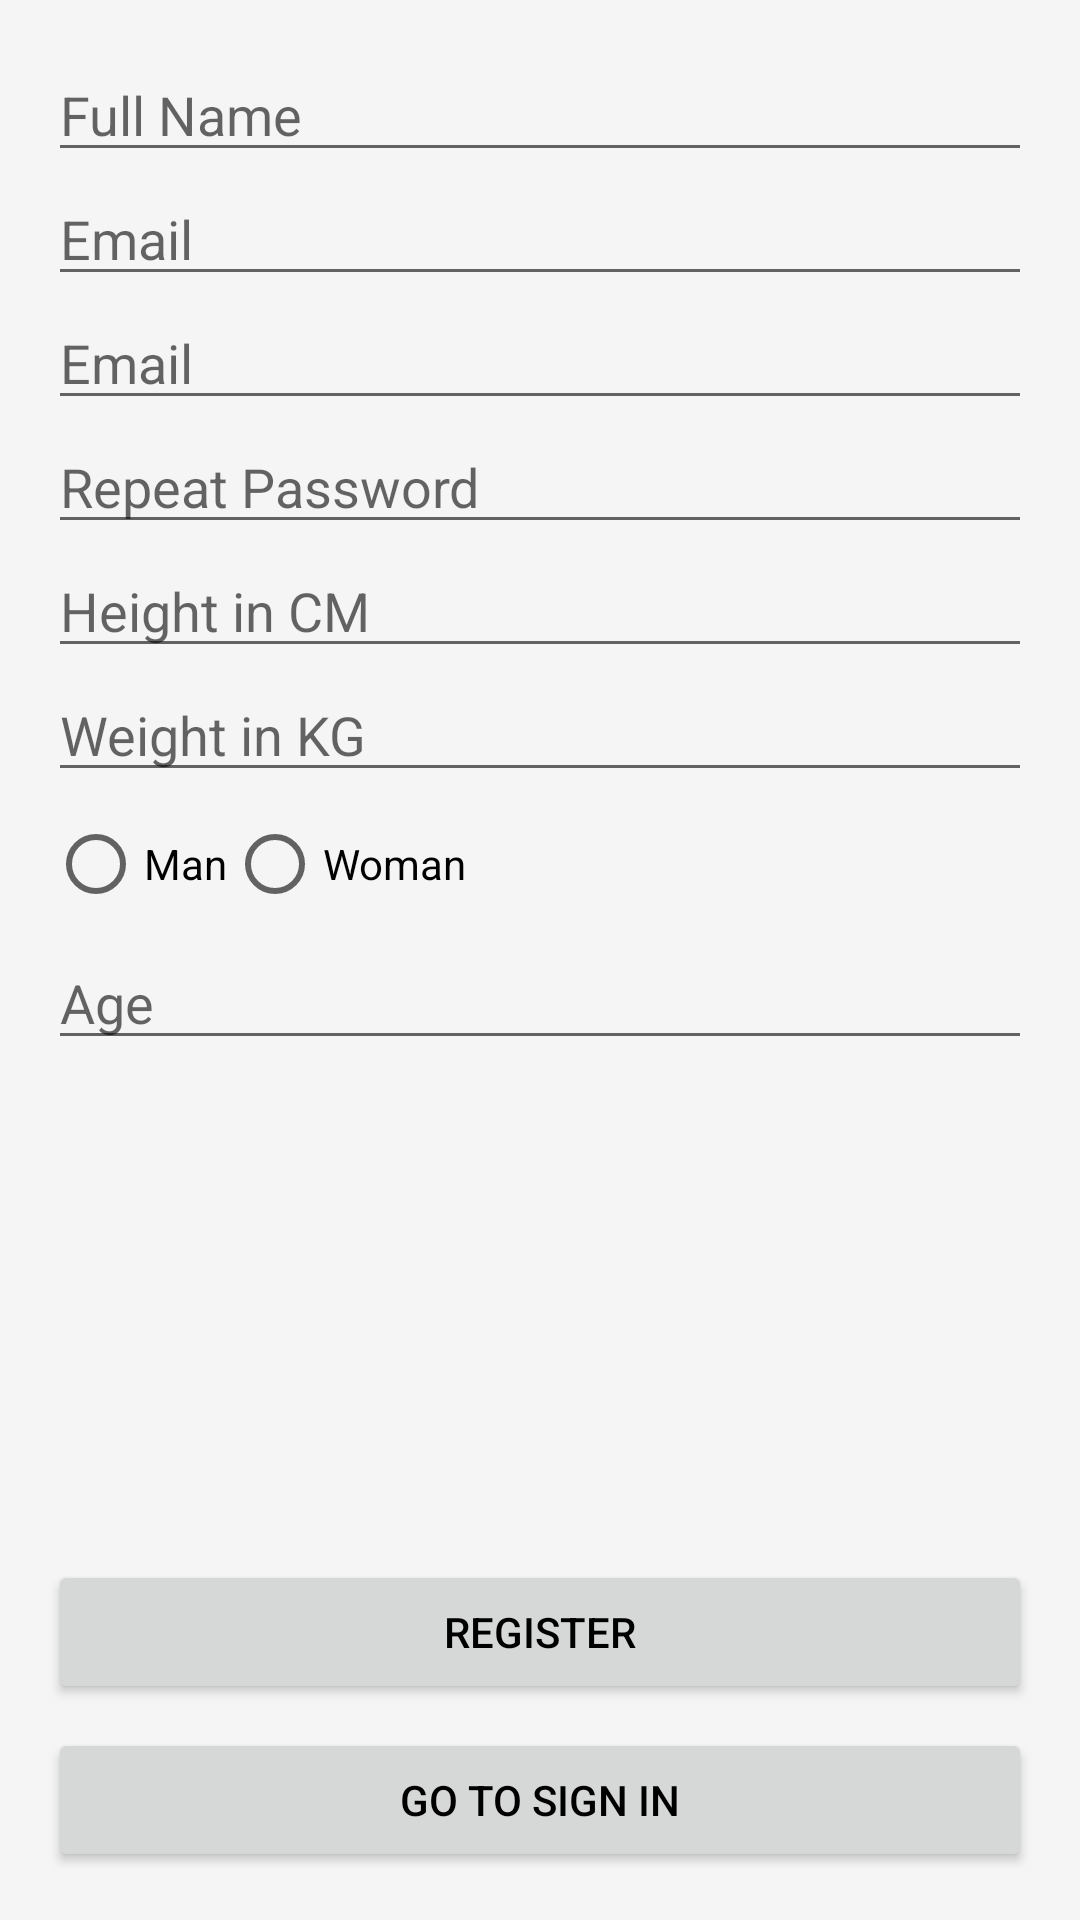

The Android layout XML behind this screen, and the referenced resources:
<!-- AndroidManifest.xml: application theme Theme.BodyBuilder -->
<!-- res/layout/fragment_register.xml -->
<RelativeLayout xmlns:android="http://schemas.android.com/apk/res/android"
    android:layout_width="match_parent"
    android:layout_height="match_parent"
    android:padding="16dp">

    <ScrollView
        android:layout_width="match_parent"
        android:layout_height="match_parent"
        android:layout_above="@+id/buttonLayout">

        <LinearLayout
            android:layout_width="match_parent"
            android:layout_height="wrap_content"
            android:orientation="vertical">

            <EditText
                android:id="@+id/etFullName"
                android:layout_width="match_parent"
                android:layout_height="wrap_content"
                android:hint="@string/full_name"
                android:inputType="textPersonName" />

            <EditText
                android:id="@+id/etEmail"
                android:layout_width="match_parent"
                android:layout_height="wrap_content"
                android:hint="@string/email"
                android:inputType="textEmailAddress" />

            <EditText
                android:id="@+id/etPassword"
                android:layout_width="match_parent"
                android:layout_height="wrap_content"
                android:hint="@string/email"
                android:inputType="textPassword" />

            <EditText
                android:id="@+id/etRepeatPassword"
                android:layout_width="match_parent"
                android:layout_height="wrap_content"
                android:hint="@string/repeat_password"
                android:inputType="textPassword" />

            <EditText
                android:id="@+id/etHeight"
                android:layout_width="match_parent"
                android:layout_height="wrap_content"
                android:hint="@string/height_in_cm"
                android:inputType="number" />

            <EditText
                android:id="@+id/etWeight"
                android:layout_width="match_parent"
                android:layout_height="wrap_content"
                android:hint="@string/weight_in_kg"
                android:inputType="number" />

            <RadioGroup
                android:id="@+id/rgGender"
                android:layout_width="match_parent"
                android:layout_height="wrap_content"
                android:orientation="horizontal">

                <RadioButton
                    android:id="@+id/rbMale"
                    android:layout_width="wrap_content"
                    android:layout_height="wrap_content"
                    android:text="@string/man" />

                <RadioButton
                    android:id="@+id/rbFemale"
                    android:layout_width="wrap_content"
                    android:layout_height="wrap_content"
                    android:text="@string/woman" />
            </RadioGroup>

            <EditText
                android:id="@+id/etAge"
                android:layout_width="match_parent"
                android:layout_height="wrap_content"
                android:hint="@string/age"
                android:inputType="number" />

        </LinearLayout>
    </ScrollView>

    <LinearLayout
        android:id="@+id/buttonLayout"
        android:layout_width="match_parent"
        android:layout_height="wrap_content"
        android:layout_alignParentBottom="true"
        android:orientation="vertical">

        <Button
            android:id="@+id/btnRegister"
            android:layout_width="match_parent"
            android:layout_height="wrap_content"
            android:text="@string/register"
            android:layout_marginBottom="8dp" />

        <Button
            android:id="@+id/btnGoToSignIn"
            android:layout_width="match_parent"
            android:layout_height="wrap_content"
            android:text="@string/go_to_sign_in" />

    </LinearLayout>

</RelativeLayout>
<!-- resources referenced by this layout -->
<resources>
  <string name="age">Age</string>
  <string name="email">Email</string>
  <string name="full_name">Full Name</string>
  <string name="go_to_sign_in">Go to Sign In</string>
  <string name="height_in_cm">Height in CM</string>
  <string name="man">Man</string>
  <string name="register">Register</string>
  <string name="repeat_password">Repeat Password</string>
  <string name="weight_in_kg">Weight in KG</string>
  <string name="woman">Woman</string>
  <style name="Theme.BodyBuilder" parent="Theme.MaterialComponents.DayNight.NoActionBar">
          
          <item name="colorPrimary">@color/purple</item>
          <item name="colorPrimaryDark">@color/purple</item>
          <item name="colorAccent">@color/gold</item>
          <item name="android:colorBackground">@color/background</item>
          <item name="android:textColor">@color/black</item>
          <item name="android:windowBackground">@color/background</item>
          <item name="android:statusBarColor">@android:color/transparent</item>
          <item name="android:windowLightStatusBar">true</item>
          <item name="android:windowTranslucentNavigation">true</item>
          <item name="android:windowDrawsSystemBarBackgrounds">true</item>
      </style>
  <color name="purple">#552583</color>
  <color name="gold">#FDB927</color>
  <color name="background">#F5F5F5</color>
  <color name="black">#000000</color>
</resources>
